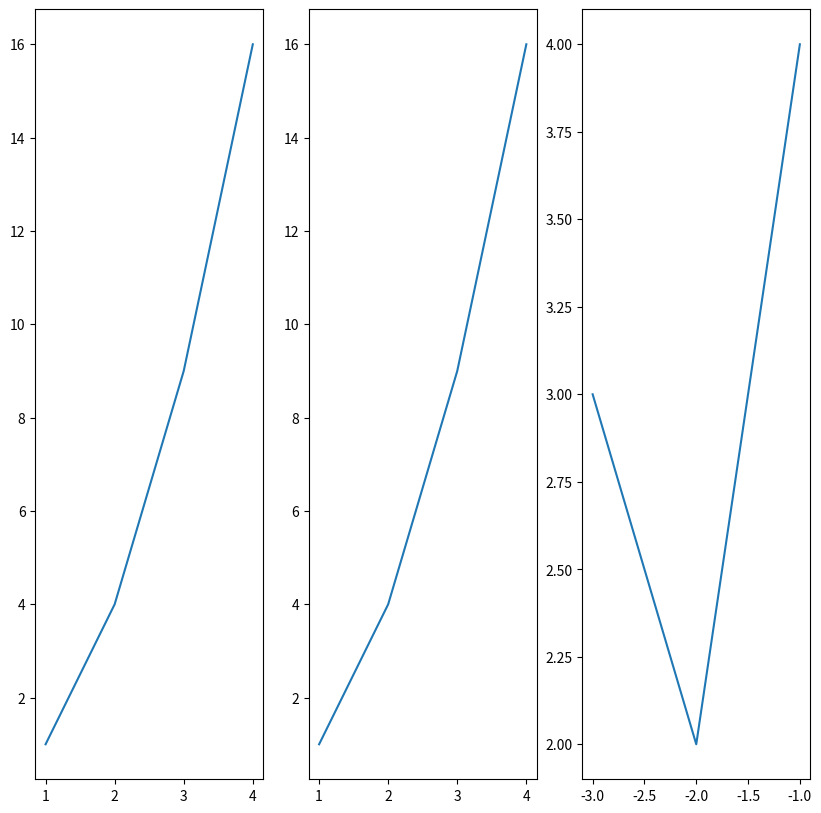
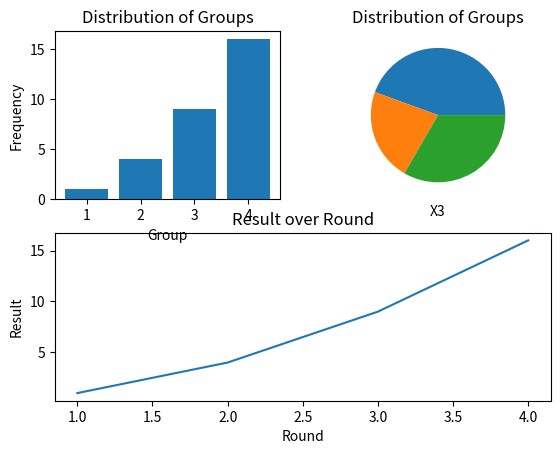

These charts were generated, in order, by the following Python code:
# 本文件用来测试项目中实现的各个函数的通达性

import numpy as np
import matplotlib.pyplot as plt

group_balls = ['红' + str(i) for i in range(1, 9)] + \
                      ['黄' + str(i) for i in range(1, 9)] + \
                      ['蓝' + str(i) for i in range(1, 9)]
group_balls = np.array(group_balls)  # 转换为numpy数组
weight = [1/24.0] * 24
res = np.random.choice(group_balls, size=12, replace=False, p=weight)
print(res)

# 测试画图的子图
fig, (ax1, ax2, ax3) = plt.subplots(1, 3, figsize=(10, 10))

x1 = np.array([1, 2, 3, 4])
y1 = np.array([1, 4, 9, 16])
x2 = np.array([1, 2, 3, 4])
y2 = np.array([1, 4, 9, 16])
ax1.plot(x1, y1)
ax2.plot(x2, y2)
ax3.plot([-1, -2, -3], [4, 2, 3])


# [redacted]
plt.figure('Analyse')
plt.subplot(2, 1, 2)
plt.plot(x1, y1)
# 设置标题
plt.title('Result over Round')
# 设置 x 轴的标签
plt.xlabel('Round')
# 设置 y 轴的标签
plt.ylabel('Result')

plt.subplot(2, 2, 1)
plt.bar(x2, y2)
# 设置标题
plt.title('Distribution of Groups')
# 设置 x 轴的标签
plt.xlabel('Group')
# 设置 y 轴的标签
plt.ylabel('Frequency')

plt.subplot(2, 2, 2)
plt.pie([4, 2, 3])
plt.title('Distribution of Groups')
# 设置 x 轴的标签
plt.xlabel('X3')
# 设置 y 轴的标签
# plt.show()


# 测试numpy的字典映射
import numpy as np

data = np.array(['A1', 'A5', 'B5', 'C2', 'C8', 'B7'])
mapping = {'A': '黄', 'B': '红', 'C': '蓝'}

# 将numpy数组转换为字符串数组
str_data = data.astype(str)
print(type(str_data))
# 使用字典映射替换元素
result = np.array([mapping[x[0]] + x[1] for x in str_data])
print(result)
print(result, type(result), result.shape)


A, B, C = 1, 2, 3
print(A, B, C)

